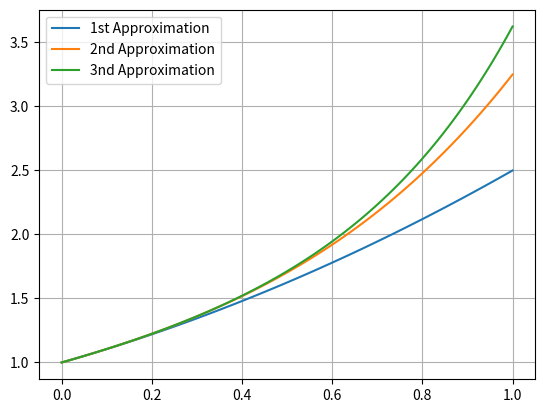

This figure's Python source:
import sympy as sp
import numpy as np
import matplotlib.pyplot as plt

x=sp.Symbol("x")
t=sp.Symbol("t")
y=1
y=1+sp.integrate(1+t*y,(t,0,x))
y1=sp.expand(y)
print(y1)

y=1+sp.integrate(1+t*y,(t,0,x))
y2=sp.expand(y)
print(y2)

y=1+sp.integrate(1+t*y,(t,0,x))
y3=sp.expand(y)
print(y3)

value=y.subs(x,0.1)
print(value)


print(y.subs(x, 0.1))
# Convert to Python Function
f1 = sp.lambdify(x, y1, "numpy")
f2 = sp.lambdify(x, y2, "numpy")
f3 = sp.lambdify(x, y3, "numpy")
X = np.linspace(0, 1, 100)

plt.plot(X, f1(X), label="1st Approximation")
plt.plot(X, f2(X), label="2nd Approximation")
plt.plot(X, f3(X), label="3nd Approximation")
plt.grid(True)
plt.legend()
plt.show()

# x = sp.Symbol("x")
# t = sp.Symbol("t")

# y = 1

# # Picard Iterations
# y = 1 + sp.integrate(1 + t * y, (t, 0, x))
# y1 = sp.expand(y)

# y = 1 + sp.integrate(1 + t * y.subs(x, t), (t, 0, x))
# y2 = sp.expand(y)
# y = 1 + sp.integrate(1 + t * y.subs(x, t), (t, 0, x))
# y3 = sp.expand(y)
# print(y2)
# print(y3)
